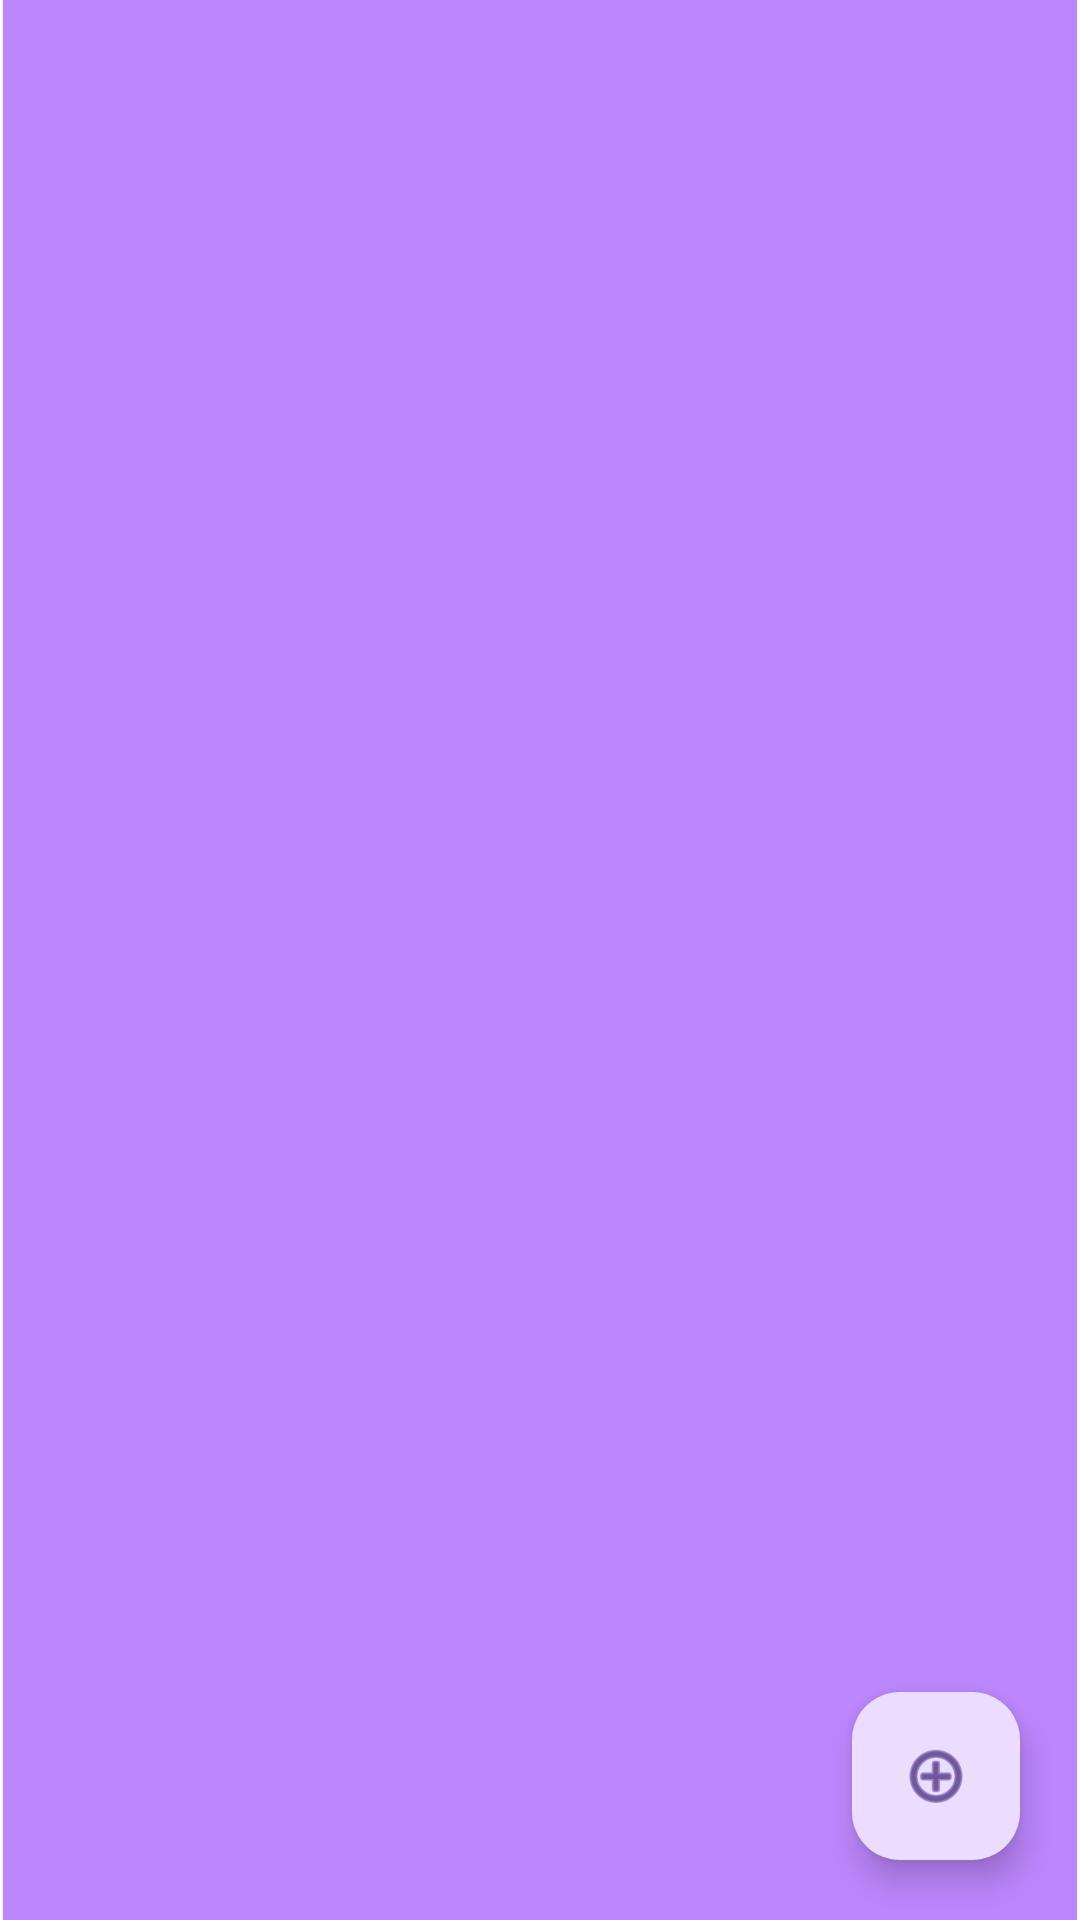

Reconstruct the res/layout file that produces this screen, plus the resources it refers to.
<!-- AndroidManifest.xml: application theme Theme.PracticaFinalV1 -->
<!-- res/layout/activity_recyclerview_retrieve.xml -->
<?xml version="1.0" encoding="utf-8"?>
<androidx.constraintlayout.widget.ConstraintLayout xmlns:android="http://schemas.android.com/apk/res/android"
    xmlns:app="http://schemas.android.com/apk/res-auto"
    xmlns:tools="http://schemas.android.com/tools"
    android:layout_width="match_parent"
    android:layout_height="match_parent">


    <androidx.recyclerview.widget.RecyclerView
        android:id="@+id/id_recyclerView"
        android:layout_width="0dp"
        android:layout_height="729dp"
        android:layout_marginStart="1dp"
        android:layout_marginTop="1dp"
        android:layout_marginEnd="1dp"
        android:background="@color/purple_200"
        app:layout_constraintEnd_toEndOf="parent"
        app:layout_constraintStart_toStartOf="parent"
        app:layout_constraintTop_toBottomOf="@+id/svNombre"
        tools:ignore="UnknownId" />


    <com.google.android.material.floatingactionbutton.FloatingActionButton
        android:id="@+id/fabAnyadir"
        android:layout_width="wrap_content"
        android:layout_height="wrap_content"
        android:layout_marginEnd="20dp"
        android:layout_marginBottom="20dp"
        android:clickable="true"
        app:layout_constraintBottom_toBottomOf="parent"
        app:layout_constraintEnd_toEndOf="parent"
        app:srcCompat="@android:drawable/ic_menu_add" />
</androidx.constraintlayout.widget.ConstraintLayout>
<!-- resources referenced by this layout -->
<resources>
  <style name="Theme.PracticaFinalV1" parent="Theme.Material3.DayNight">
          
          <item name="colorPrimary">@color/purple_500</item>
          <item name="colorPrimaryVariant">@color/purple_700</item>
          <item name="colorOnPrimary">@color/white</item>
          
          <item name="colorSecondary">@color/teal_200</item>
          <item name="colorSecondaryVariant">@color/teal_700</item>
          <item name="colorOnSecondary">@color/black</item>
          
          <item name="android:statusBarColor">?attr/colorPrimaryVariant</item>
          
      </style>
  <!-- not gathered from this repository: default colours our renderer supplied (Android Studio template values) -->
  <color name="purple_200">#FFBB86FC</color>
  <color name="purple_500">#FF6200EE</color>
  <color name="purple_700">#FF3700B3</color>
  <color name="teal_200">#FF03DAC5</color>
  <color name="teal_700">#FF018786</color>
  <color name="black">#FF000000</color>
  <color name="white">#FFFFFFFF</color>
</resources>
